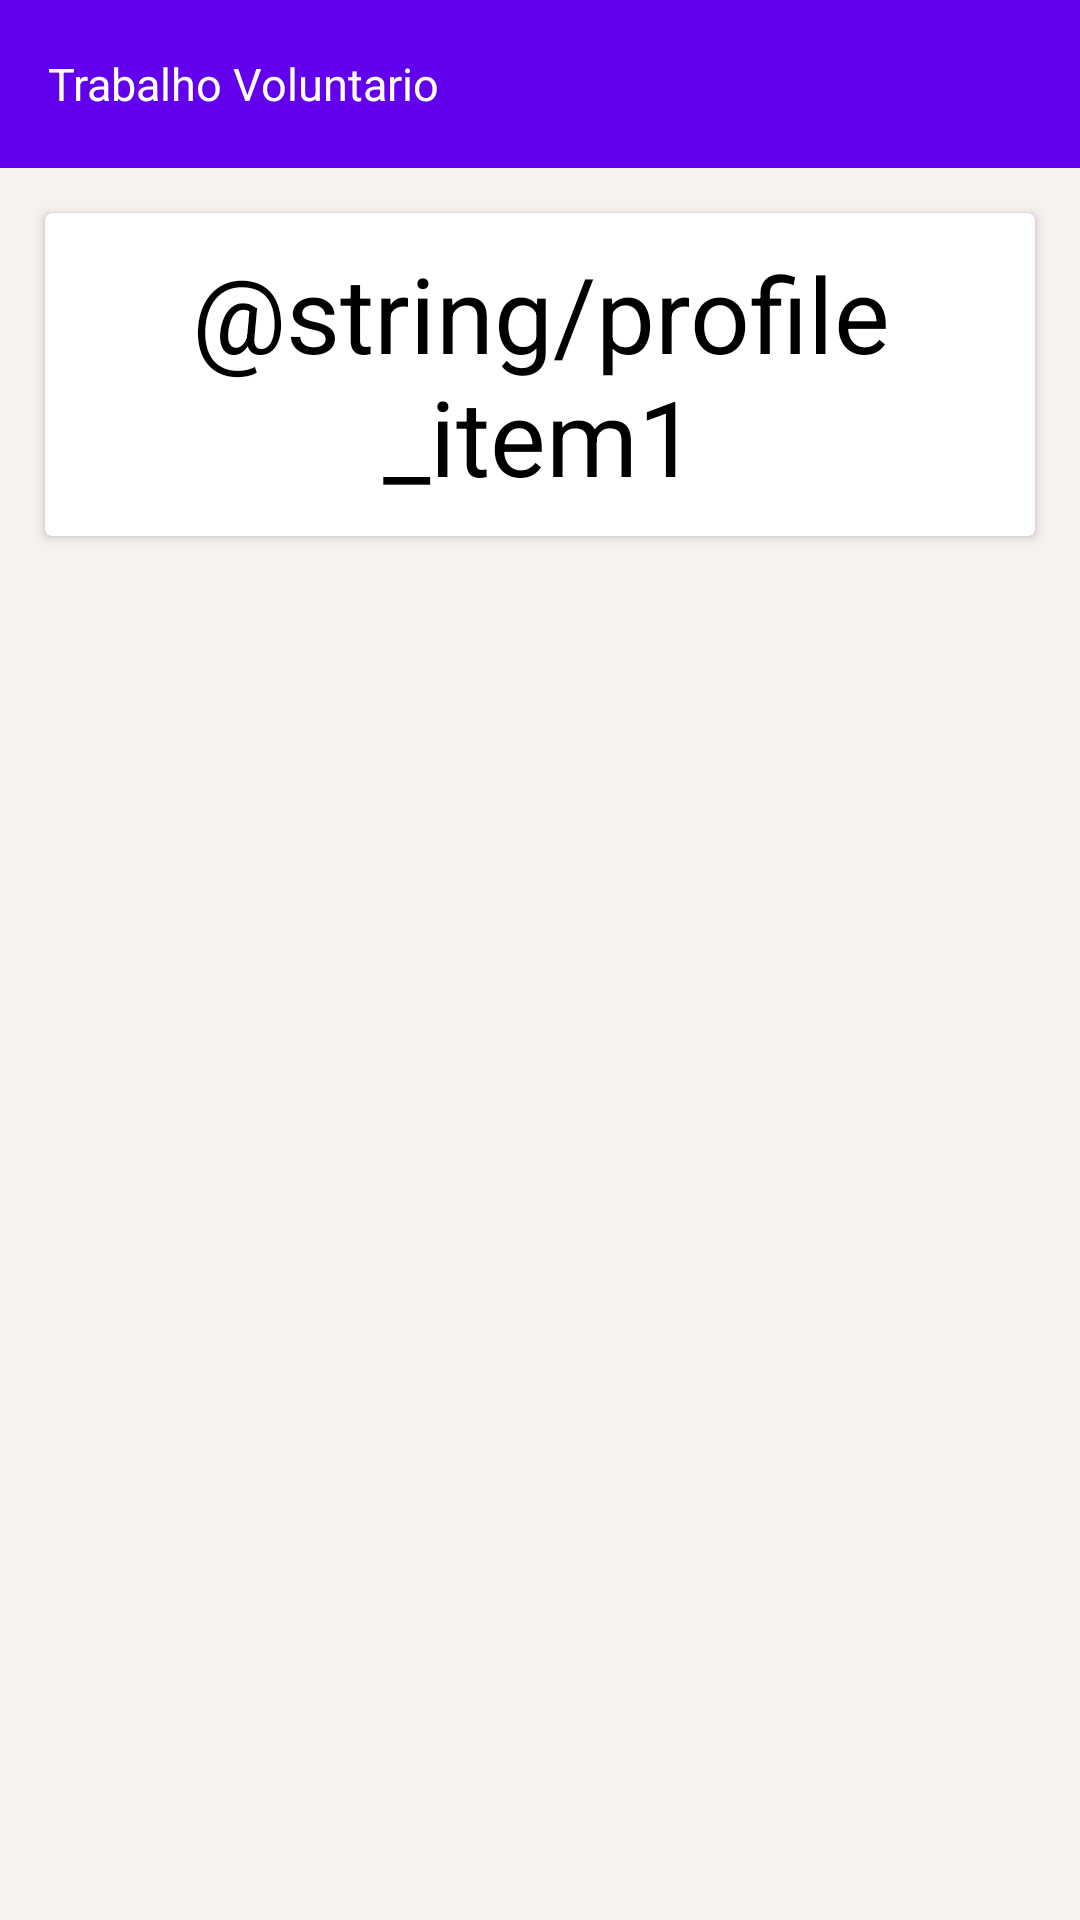

Produce the Android XML layout that renders to this screen, including the resource entries it uses.
<!-- AndroidManifest.xml: application theme Theme.TrabalhoVoluntario -->
<!-- res/layout/activity_profile.xml -->
<?xml version="1.0" encoding="utf-8"?>
<RelativeLayout
    xmlns:android="http://schemas.android.com/apk/res/android"
    xmlns:app="http://schemas.android.com/apk/res-auto"
    xmlns:tools="http://schemas.android.com/tools"
    android:layout_width="match_parent"
    android:layout_height="match_parent"
    android:background="@color/launcher_background"
    tools:context=".activity.ProfileActivity">

    <include android:id="@+id/inAppBar" layout="@layout/card_app_bar"/>

    <androidx.cardview.widget.CardView
        android:layout_width="match_parent"
        android:layout_height="wrap_content"
        android:layout_margin="15dp"
        android:layout_below="@+id/inAppBar"
        android:padding="50dp"
        app:cardBackgroundColor="@color/purple_500">

        <LinearLayout
            android:layout_width="match_parent"
            android:layout_height="wrap_content"
            android:background="@color/white"
            android:orientation="vertical">
            <TextView
                android:layout_width="match_parent"
                android:layout_height="wrap_content"
                android:textSize="35sp"
                android:textAlignment="center"
                android:textColor="@color/black"
                android:text="@string/profile_item1"
                android:layout_margin="10dp"
                android:layout_marginBottom="15dp"
                />
            <include
                android:id="@+id/inLoading"
                layout="@layout/card_loading"
                />

            <LinearLayout
                android:id="@+id/cardContent"
                android:layout_width="match_parent"
                android:layout_height="match_parent"
                android:orientation="vertical"
                android:visibility="gone"
                >
                <TextView
                    android:id="@+id/tvName"
                    android:layout_width="match_parent"
                    android:layout_height="wrap_content"
                    android:textSize="20sp"
                    android:textColor="@color/black"
                    android:layout_margin="10dp"
                    android:text="@string/inp_name" />
                <EditText
                    android:id="@+id/etName"
                    android:layout_width="match_parent"
                    android:layout_height="wrap_content"
                    android:ems="10"
                    android:textSize="20sp"
                    android:textColor="@color/black"
                    android:layout_margin="10dp"
                    android:inputType="text"
                    android:hint="@string/placeholder_name" />
                <TextView
                    android:id="@+id/tvEmail"
                    android:layout_width="match_parent"
                    android:layout_height="wrap_content"
                    android:textSize="20sp"
                    android:textColor="@color/black"
                    android:layout_margin="10dp"
                    android:text="@string/inp_email" />
                <EditText
                    android:id="@+id/etEmail"
                    android:layout_width="match_parent"
                    android:layout_height="wrap_content"
                    android:ems="10"
                    android:textSize="20sp"
                    android:textColor="@color/black"
                    android:layout_margin="10dp"
                    android:hint="@string/placeholder_email"
                    android:inputType="textEmailAddress"
                    />
            </LinearLayout>
        </LinearLayout>
    </androidx.cardview.widget.CardView>

</RelativeLayout>
<!-- res/layout/card_app_bar.xml (included above) -->
<?xml version="1.0" encoding="utf-8"?>
<androidx.constraintlayout.widget.ConstraintLayout
    xmlns:android="http://schemas.android.com/apk/res/android"
    android:layout_width="match_parent"
    android:layout_height="wrap_content">

    <androidx.appcompat.widget.Toolbar
        android:id="@+id/appBar"
        android:layout_width="match_parent"
        android:layout_height="wrap_content"
        android:background="@color/purple_500"
        android:elevation="4dp"  >

        <TextView
            android:layout_width="match_parent"
            android:layout_height="match_parent"
            android:text="@string/app_name"
            android:textColor="@color/white"
            android:textSize="15sp"
            />
    </androidx.appcompat.widget.Toolbar>

</androidx.constraintlayout.widget.ConstraintLayout>
<!-- res/layout/card_loading.xml (included above) -->
<androidx.cardview.widget.CardView
    xmlns:android="http://schemas.android.com/apk/res/android"
    xmlns:app="http://schemas.android.com/apk/res-auto"
    android:layout_width="match_parent"
    android:layout_height="wrap_content"
    app:cardCornerRadius="8dp">

        <LinearLayout
        android:id="@+id/layoutLoading"
        android:layout_width="wrap_content"
        android:layout_height="wrap_content"
        android:gravity="center"
        android:visibility="gone"
        android:orientation="horizontal">

        <ProgressBar
            android:layout_width="wrap_content"
            android:layout_height="wrap_content"
            android:layout_marginTop="15dp"
            android:layout_marginRight="25dp"
            android:layout_marginBottom="10dp" />

        <TextView
            android:layout_width="match_parent"
            android:layout_height="match_parent"
            android:layout_marginTop="15dp"
            android:text="@string/txtLoading" />
    </LinearLayout>

</androidx.cardview.widget.CardView>
<!-- resources referenced by this layout -->
<resources>
  <color name="black">#FF000000</color>
  <color name="launcher_background">#F8F2EE</color>
  <color name="purple_500">#FF6200EE</color>
  <color name="white">#FFFFFFFF</color>
  <string name="app_name">Trabalho Voluntario</string>
  <string name="inp_email">Email</string>
  <string name="inp_name">Nome</string>
  <string name="placeholder_email">Digite aqui o seu email</string>
  <string name="placeholder_name">Digite aqui o seu nome</string>
  <string name="txtLoading">Comunicando com o Servidor</string>
  <style name="Theme.TrabalhoVoluntario" parent="Theme.MaterialComponents.DayNight.DarkActionBar">
          
          <item name="colorPrimary">@color/purple_500</item>
          <item name="colorPrimaryVariant">@color/purple_700</item>
          <item name="colorOnPrimary">@color/white</item>
          
          <item name="colorSecondary">@color/teal_200</item>
          <item name="colorSecondaryVariant">@color/teal_700</item>
          <item name="colorOnSecondary">@color/black</item>
          
          <item name="android:statusBarColor">?attr/colorPrimaryVariant</item>
          
      </style>
  <color name="purple_700">#FF3700B3</color>
  <color name="teal_200">#FF03DAC5</color>
  <color name="teal_700">#FF018786</color>
</resources>
